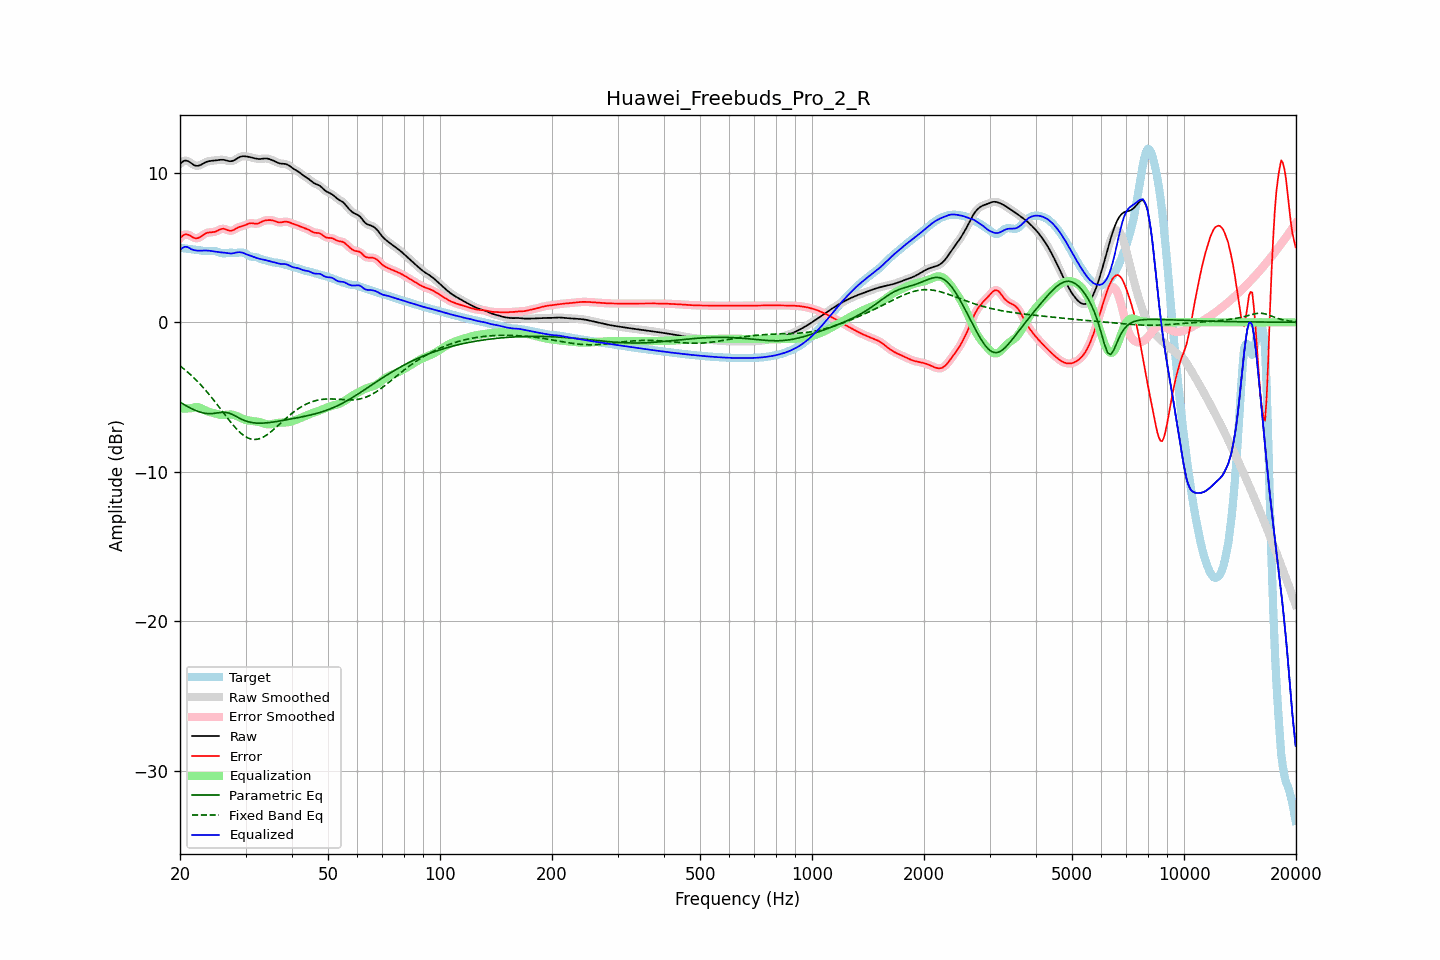

Data behind this chart, as committed beside it:
frequency, raw, error, smoothed, error_smoothed, equalization, parametric_eq, fixed_band_eq, equalized_raw, equalized_smoothed, target
20.00, 10.60, 5.62, 10.60, 5.61, -5.76, -5.34, -2.92, 4.84, 4.84, 4.98
20.20, 10.69, 5.72, 10.70, 5.73, -5.76, -5.41, -3.00, 4.93, 4.94, 4.97
20.40, 10.77, 5.81, 10.77, 5.81, -5.77, -5.47, -3.09, 5.00, 5.01, 4.96
20.61, 10.82, 5.87, 10.81, 5.86, -5.77, -5.53, -3.17, 5.05, 5.04, 4.95
20.81, 10.81, 5.88, 10.81, 5.88, -5.77, -5.60, -3.26, 5.05, 5.05, 4.93
21.02, 10.78, 5.86, 10.78, 5.86, -5.76, -5.66, -3.36, 5.02, 5.02, 4.92
21.23, 10.72, 5.82, 10.72, 5.81, -5.76, -5.71, -3.45, 4.96, 4.96, 4.91
21.44, 10.65, 5.75, 10.65, 5.75, -5.76, -5.77, -3.55, 4.89, 4.89, 4.89
21.66, 10.57, 5.69, 10.57, 5.69, -5.71, -5.82, -3.65, 4.86, 4.86, 4.88
21.87, 10.50, 5.64, 10.51, 5.64, -5.68, -5.87, -3.75, 4.82, 4.83, 4.87
22.09, 10.47, 5.62, 10.47, 5.62, -5.67, -5.92, -3.86, 4.80, 4.81, 4.85
22.31, 10.47, 5.63, 10.47, 5.63, -5.67, -5.96, -3.97, 4.79, 4.79, 4.84
22.54, 10.49, 5.67, 10.49, 5.67, -5.70, -5.99, -4.08, 4.79, 4.79, 4.82
22.76, 10.54, 5.74, 10.54, 5.74, -5.75, -6.03, -4.20, 4.79, 4.79, 4.80
22.99, 10.60, 5.82, 10.60, 5.81, -5.80, -6.06, -4.31, 4.80, 4.80, 4.78
23.22, 10.66, 5.89, 10.66, 5.89, -5.86, -6.08, -4.43, 4.80, 4.80, 4.77
23.45, 10.71, 5.95, 10.71, 5.95, -5.91, -6.10, -4.56, 4.80, 4.80, 4.76
23.69, 10.75, 5.99, 10.75, 5.99, -5.95, -6.10, -4.68, 4.80, 4.80, 4.76
23.92, 10.78, 6.01, 10.78, 6.01, -5.99, -6.11, -4.81, 4.79, 4.79, 4.77
24.16, 10.80, 6.02, 10.80, 6.02, -6.02, -6.11, -4.94, 4.78, 4.78, 4.78
24.40, 10.81, 6.03, 10.81, 6.03, -6.05, -6.11, -5.08, 4.76, 4.76, 4.78
24.65, 10.82, 6.04, 10.82, 6.04, -6.08, -6.10, -5.21, 4.74, 4.74, 4.78
24.89, 10.83, 6.07, 10.83, 6.07, -6.11, -6.08, -5.35, 4.72, 4.72, 4.76
25.14, 10.84, 6.11, 10.85, 6.11, -6.14, -6.07, -5.49, 4.71, 4.71, 4.73
25.39, 10.86, 6.17, 10.86, 6.17, -6.17, -6.05, -5.63, 4.69, 4.69, 4.69
25.65, 10.87, 6.22, 10.87, 6.22, -6.19, -6.04, -5.77, 4.68, 4.68, 4.66
25.91, 10.88, 6.25, 10.88, 6.25, -6.20, -6.03, -5.91, 4.67, 4.67, 4.63
26.16, 10.87, 6.26, 10.87, 6.25, -6.21, -6.02, -6.05, 4.67, 4.66, 4.61
26.43, 10.85, 6.24, 10.85, 6.23, -6.20, -6.02, -6.19, 4.65, 4.65, 4.62
26.69, 10.82, 6.19, 10.82, 6.19, -6.19, -6.04, -6.33, 4.64, 4.64, 4.63
26.96, 10.80, 6.15, 10.80, 6.15, -6.18, -6.06, -6.47, 4.62, 4.62, 4.65
27.23, 10.78, 6.12, 10.78, 6.13, -6.17, -6.10, -6.61, 4.60, 4.61, 4.66
27.50, 10.78, 6.12, 10.78, 6.13, -6.18, -6.14, -6.74, 4.61, 4.61, 4.66
27.77, 10.81, 6.16, 10.81, 6.16, -6.19, -6.19, -6.87, 4.62, 4.62, 4.65
28.05, 10.86, 6.21, 10.86, 6.21, -6.22, -6.24, -7.00, 4.64, 4.64, 4.64
28.33, 10.93, 6.28, 10.92, 6.28, -6.26, -6.30, -7.12, 4.67, 4.67, 4.64
28.62, 10.99, 6.34, 10.99, 6.33, -6.30, -6.36, -7.23, 4.69, 4.68, 4.65
28.90, 11.05, 6.38, 11.05, 6.38, -6.36, -6.42, -7.33, 4.69, 4.69, 4.67
29.19, 11.09, 6.41, 11.09, 6.41, -6.41, -6.47, -7.44, 4.68, 4.68, 4.67
29.48, 11.11, 6.44, 11.11, 6.44, -6.46, -6.52, -7.52, 4.65, 4.65, 4.67
29.78, 11.11, 6.48, 11.11, 6.48, -6.50, -6.57, -7.60, 4.61, 4.61, 4.63
30.08, 11.10, 6.52, 11.10, 6.53, -6.54, -6.61, -7.67, 4.56, 4.57, 4.58
30.38, 11.08, 6.57, 11.08, 6.57, -6.56, -6.64, -7.73, 4.52, 4.52, 4.51
30.68, 11.06, 6.62, 11.06, 6.61, -6.58, -6.67, -7.77, 4.48, 4.48, 4.45
30.99, 11.04, 6.63, 11.04, 6.63, -6.59, -6.70, -7.81, 4.45, 4.45, 4.41
31.30, 11.01, 6.63, 11.01, 6.62, -6.60, -6.71, -7.83, 4.41, 4.41, 4.39
31.61, 10.99, 6.61, 10.99, 6.61, -6.62, -6.73, -7.84, 4.37, 4.37, 4.38
31.93, 10.96, 6.59, 10.96, 6.60, -6.63, -6.74, -7.84, 4.33, 4.33, 4.37
32.24, 10.94, 6.60, 10.94, 6.60, -6.64, -6.75, -7.83, 4.29, 4.29, 4.34
32.57, 10.93, 6.63, 10.93, 6.63, -6.67, -6.75, -7.80, 4.26, 4.26, 4.30
32.89, 10.93, 6.68, 10.93, 6.68, -6.69, -6.75, -7.77, 4.24, 4.24, 4.25
33.22, 10.94, 6.73, 10.94, 6.73, -6.72, -6.75, -7.72, 4.22, 4.22, 4.21
33.55, 10.96, 6.78, 10.95, 6.78, -6.76, -6.74, -7.67, 4.20, 4.20, 4.17
33.89, 10.96, 6.81, 10.96, 6.81, -6.79, -6.74, -7.61, 4.17, 4.17, 4.15
34.23, 10.96, 6.83, 10.96, 6.83, -6.82, -6.73, -7.54, 4.14, 4.14, 4.13
34.57, 10.94, 6.84, 10.94, 6.84, -6.83, -6.72, -7.46, 4.11, 4.11, 4.10
34.92, 10.90, 6.84, 10.91, 6.84, -6.83, -6.70, -7.38, 4.08, 4.08, 4.07
35.27, 10.86, 6.83, 10.86, 6.83, -6.81, -6.69, -7.29, 4.05, 4.05, 4.03
35.62, 10.82, 6.81, 10.82, 6.81, -6.79, -6.67, -7.20, 4.03, 4.03, 4.01
35.97, 10.77, 6.77, 10.77, 6.77, -6.77, -6.66, -7.10, 4.00, 4.00, 4.00
... 635 more rows
